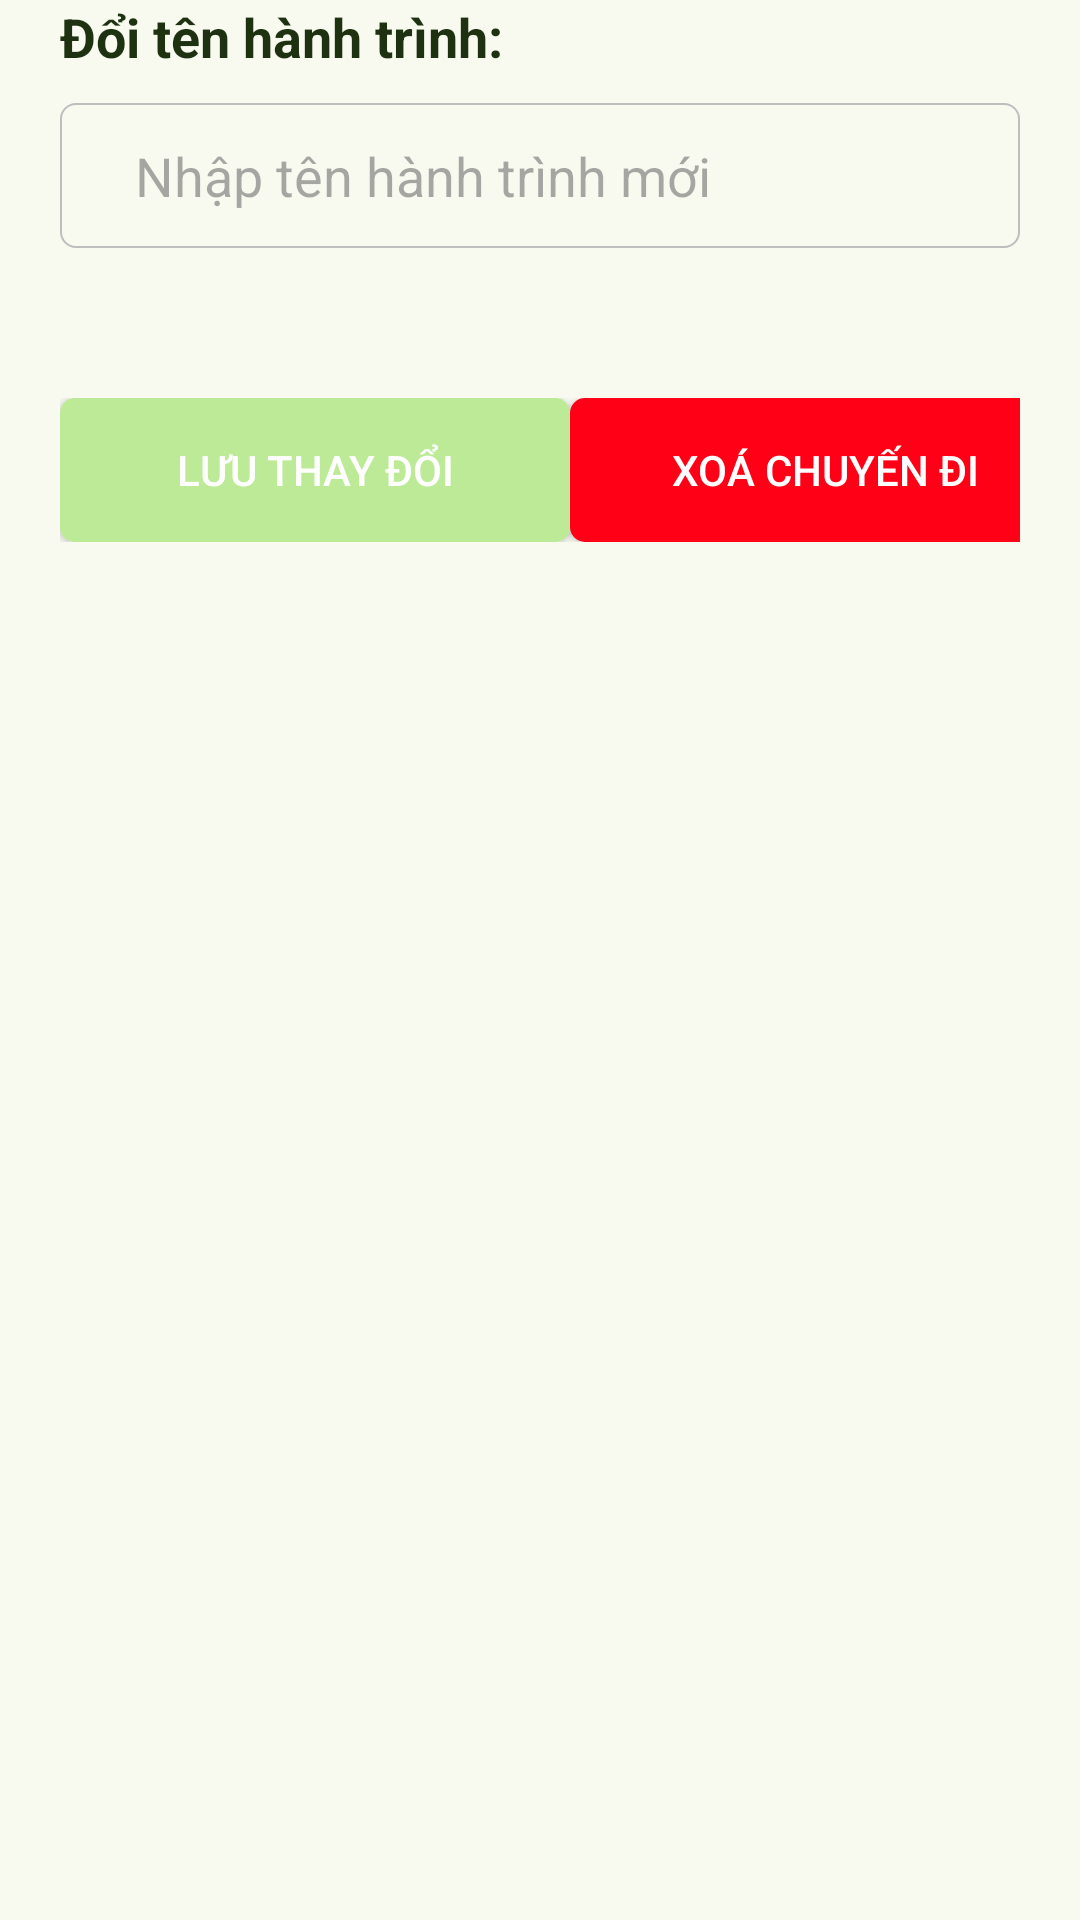

Write the Android layout XML for this screen, with the resource values it uses.
<!-- AndroidManifest.xml: application theme Theme.Phuotogether -->
<!-- res/layout/frament_setting_trip.xml -->
<?xml version="1.0" encoding="utf-8"?>
<LinearLayout xmlns:android="http://schemas.android.com/apk/res/android"
    android:layout_width="match_parent"
    android:layout_height="match_parent"
    android:orientation="vertical"
    android:layout_marginTop="50dp">

    <TextView
        android:layout_width="match_parent"
        android:layout_height="wrap_content"
        android:text="Đổi tên hành trình:"
        android:textStyle="bold"
        android:textSize="18dp"
        android:layout_marginLeft="20dp"
        android:layout_marginRight="20dp"
        android:layout_marginBottom="10dp"></TextView>

    <EditText
        android:layout_width="match_parent"
        android:layout_height="wrap_content"
        android:layout_marginLeft="20dp"
        android:layout_marginRight="20dp"
        android:hint="Nhập tên hành trình mới"
        android:background="@drawable/edittext_border_background"
        android:paddingTop="12dp"
        android:paddingBottom="12dp"
        android:paddingLeft="25dp"
        android:paddingRight="25dp"
        android:id="@+id/etChangeTitleSetting"></EditText>

    <LinearLayout
        android:layout_width="match_parent"
        android:layout_height="wrap_content"
        android:orientation="horizontal"
        android:layout_marginTop="50dp"
        android:layout_marginLeft="20dp"
        android:layout_marginRight="20dp">
        <androidx.appcompat.widget.AppCompatButton
            android:layout_width="170dp"
            android:layout_height="wrap_content"
            android:text="Lưu thay đổi"
            android:textColor="@color/white"
            android:background="@drawable/button_fill_green_background"
            android:id="@+id/buttonSaveSetting">
        </androidx.appcompat.widget.AppCompatButton>

        <View
            android:layout_width="0dp"
            android:layout_height="0dp"
            android:layout_weight="1">
        </View>

        <androidx.appcompat.widget.AppCompatButton
            android:layout_width="170dp"
            android:layout_height="wrap_content"
            android:text="XOÁ CHUYẾN ĐI"
            android:textColor="@color/white"
            android:background="@drawable/button_fill_red_background"
            android:id="@+id/buttonDeleteTripSetting">
        </androidx.appcompat.widget.AppCompatButton>
    </LinearLayout>

</LinearLayout>
<!-- resources referenced by this layout -->
<resources>
  <color name="white">#FFFFFFFF</color>
  <!-- drawable button_fill_green_background (drawable) -->
  <shape xmlns:android="http://schemas.android.com/apk/res/android"
      android:shape="rectangle">
      <corners android:radius="5dp"/>
      <solid android:color="#BCEA97"/>
  </shape>
  <!-- drawable button_fill_red_background (drawable) -->
  <shape xmlns:android="http://schemas.android.com/apk/res/android"
      android:shape="rectangle">
      <corners android:radius="5dp"/>
      <solid android:color="#FF0016"/>
  </shape>
  <!-- drawable edittext_border_background (drawable) -->
  <shape xmlns:android="http://schemas.android.com/apk/res/android"
      android:shape="rectangle">
      <corners android:radius="5dp" />
      <stroke
          android:width="0.8dp"
          android:color="#BEBEBE"/>
  </shape>
  <style name="Theme.Phuotogether" parent="Base.Theme.Phuotogether" />
  <style name="Base.Theme.Phuotogether" parent="Theme.Material3.Light.NoActionBar">
          <item name="android:windowBackground">@color/colorSurface</item>
          <item name="android:textColor">@color/colorOnSecondaryContainer</item>
          <item name="colorPrimary">@color/colorPrimary</item>
          <item name="colorPrimaryFixed">@color/colorPrimaryFixedDim</item>
          <item name="colorSurface">@color/colorSurface</item>
      </style>
  <color name="colorSurface">#F8FAF0</color>
  <color name="colorOnSecondaryContainer">#1E3212</color>
  <color name="colorPrimary">#386A1F</color>
  <color name="colorPrimaryFixedDim">#9ED67D</color>
</resources>
